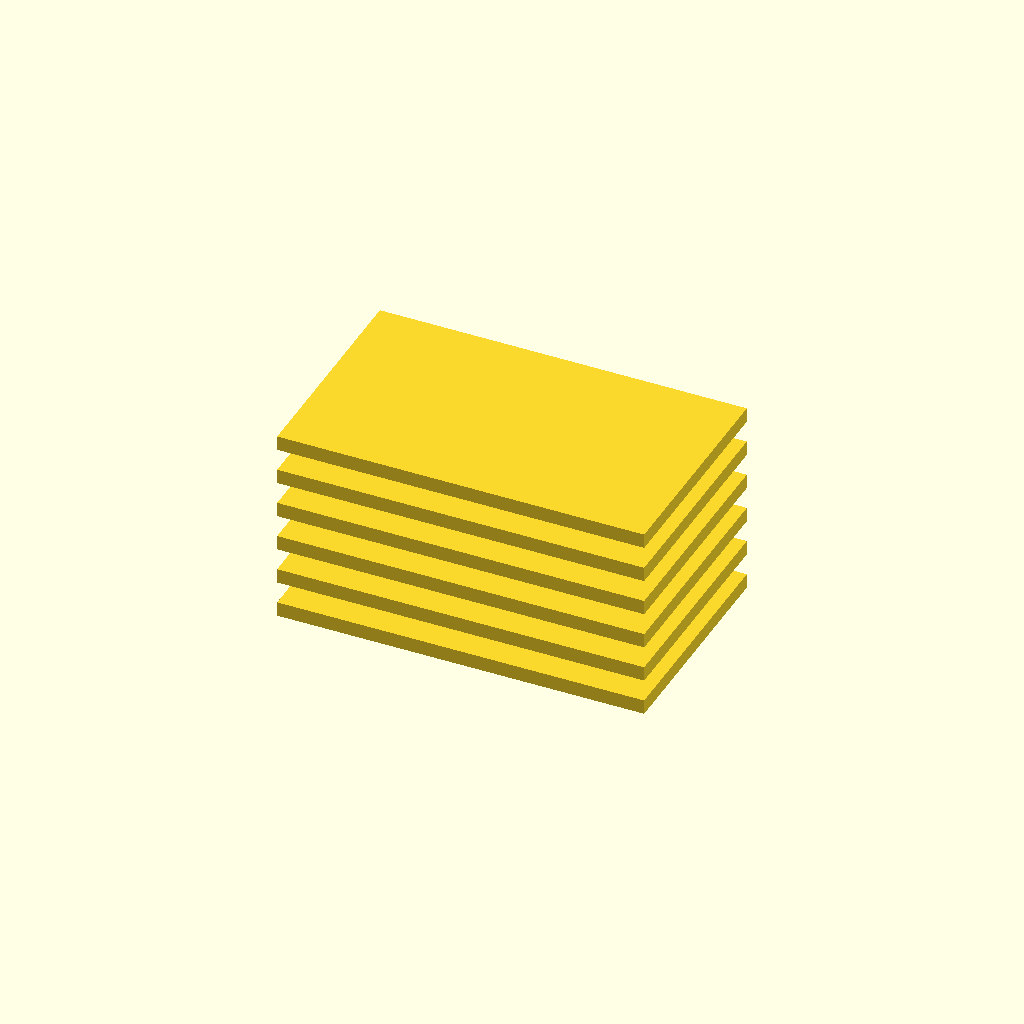
Cell 1: the model at its default parameters.
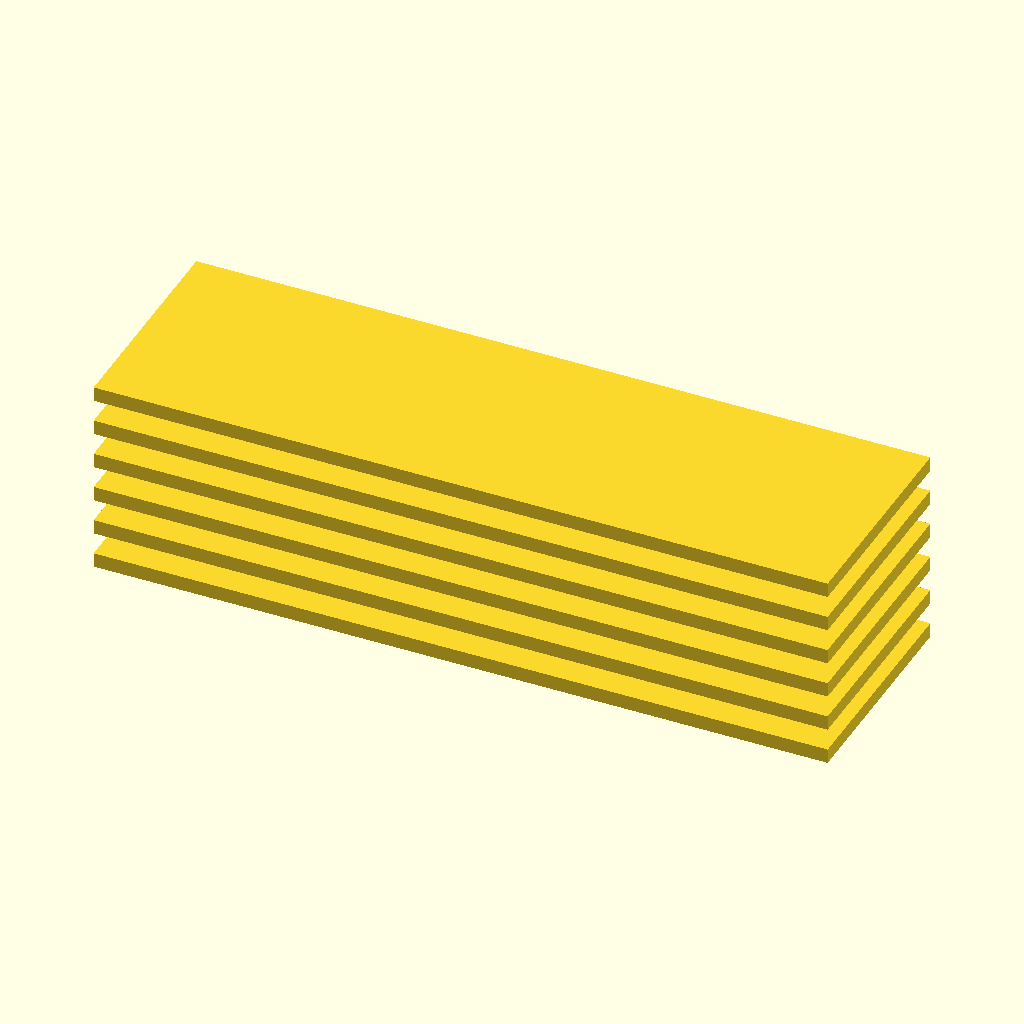
Cell 2 — plate_length set to 100, the other parameters unchanged.
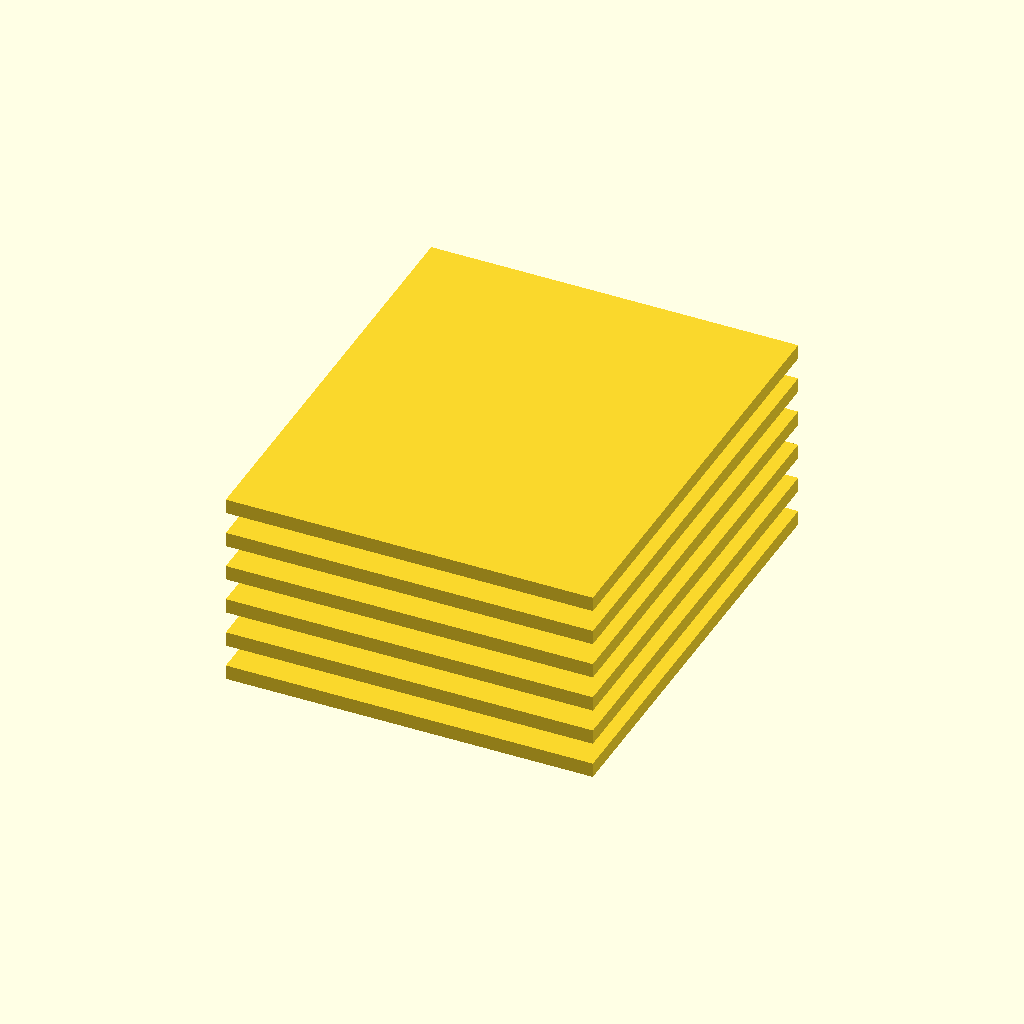
Cell 3: the same model with plate_width = 60.
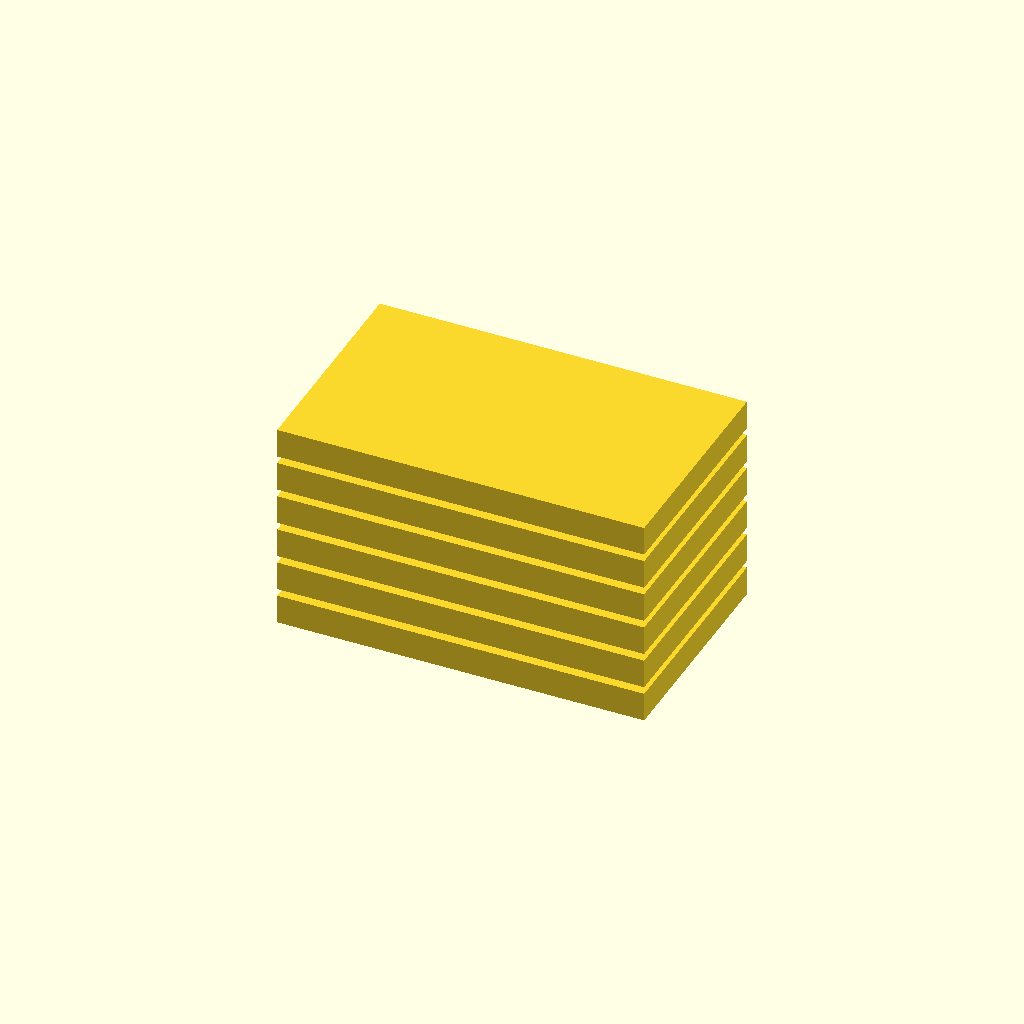
Cell 4: plate_thickness = 4 (everything else at default).
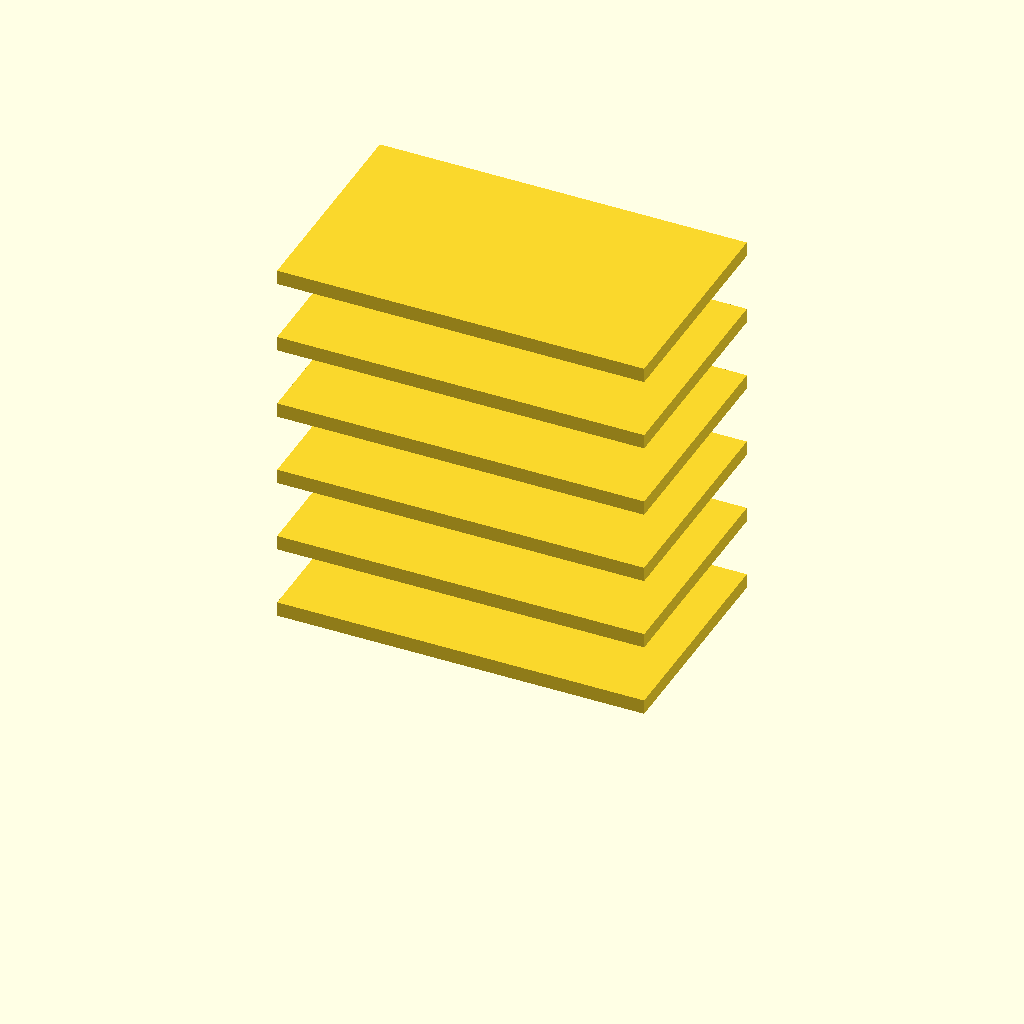
Cell 5: plate_spacing = 10 (everything else at default).
All cells are drawn from one camera (rotation 55°, 0°, 25°, orthographic, colour scheme Cornfield), so only the parameter changes between them.
Source of the model, deepcad_8037/0066/00663561/output_0/00663561.scad:

// Parameters for the rectangular plate
plate_length = 50;  // Length of the plate
plate_width = 30;   // Width of the plate
plate_thickness = 2; // Thickness of the plate
plate_spacing = 5;  // Spacing between plates

// Function to create a rectangular plate
module rectangular_plate() {
    cube([plate_length, plate_width, plate_thickness], center = true);
}

// Generate the stacked plates
translate([0, 0, plate_spacing * 5]) rectangular_plate(); // Layer 1
translate([0, 0, plate_spacing * 4]) rectangular_plate(); // Layer 2
translate([0, 0, plate_spacing * 3]) rectangular_plate(); // Layer 3
translate([0, 0, plate_spacing * 2]) rectangular_plate(); // Layer 4
translate([0, 0, plate_spacing * 1]) rectangular_plate(); // Layer 5
translate([0, 0, plate_spacing * 0]) rectangular_plate(); // Layer 6
Customizer parameters (derived from the source; name, type, default, range or options):
plate_length: number, default 50
plate_width: number, default 30
plate_thickness: number, default 2
plate_spacing: number, default 5
